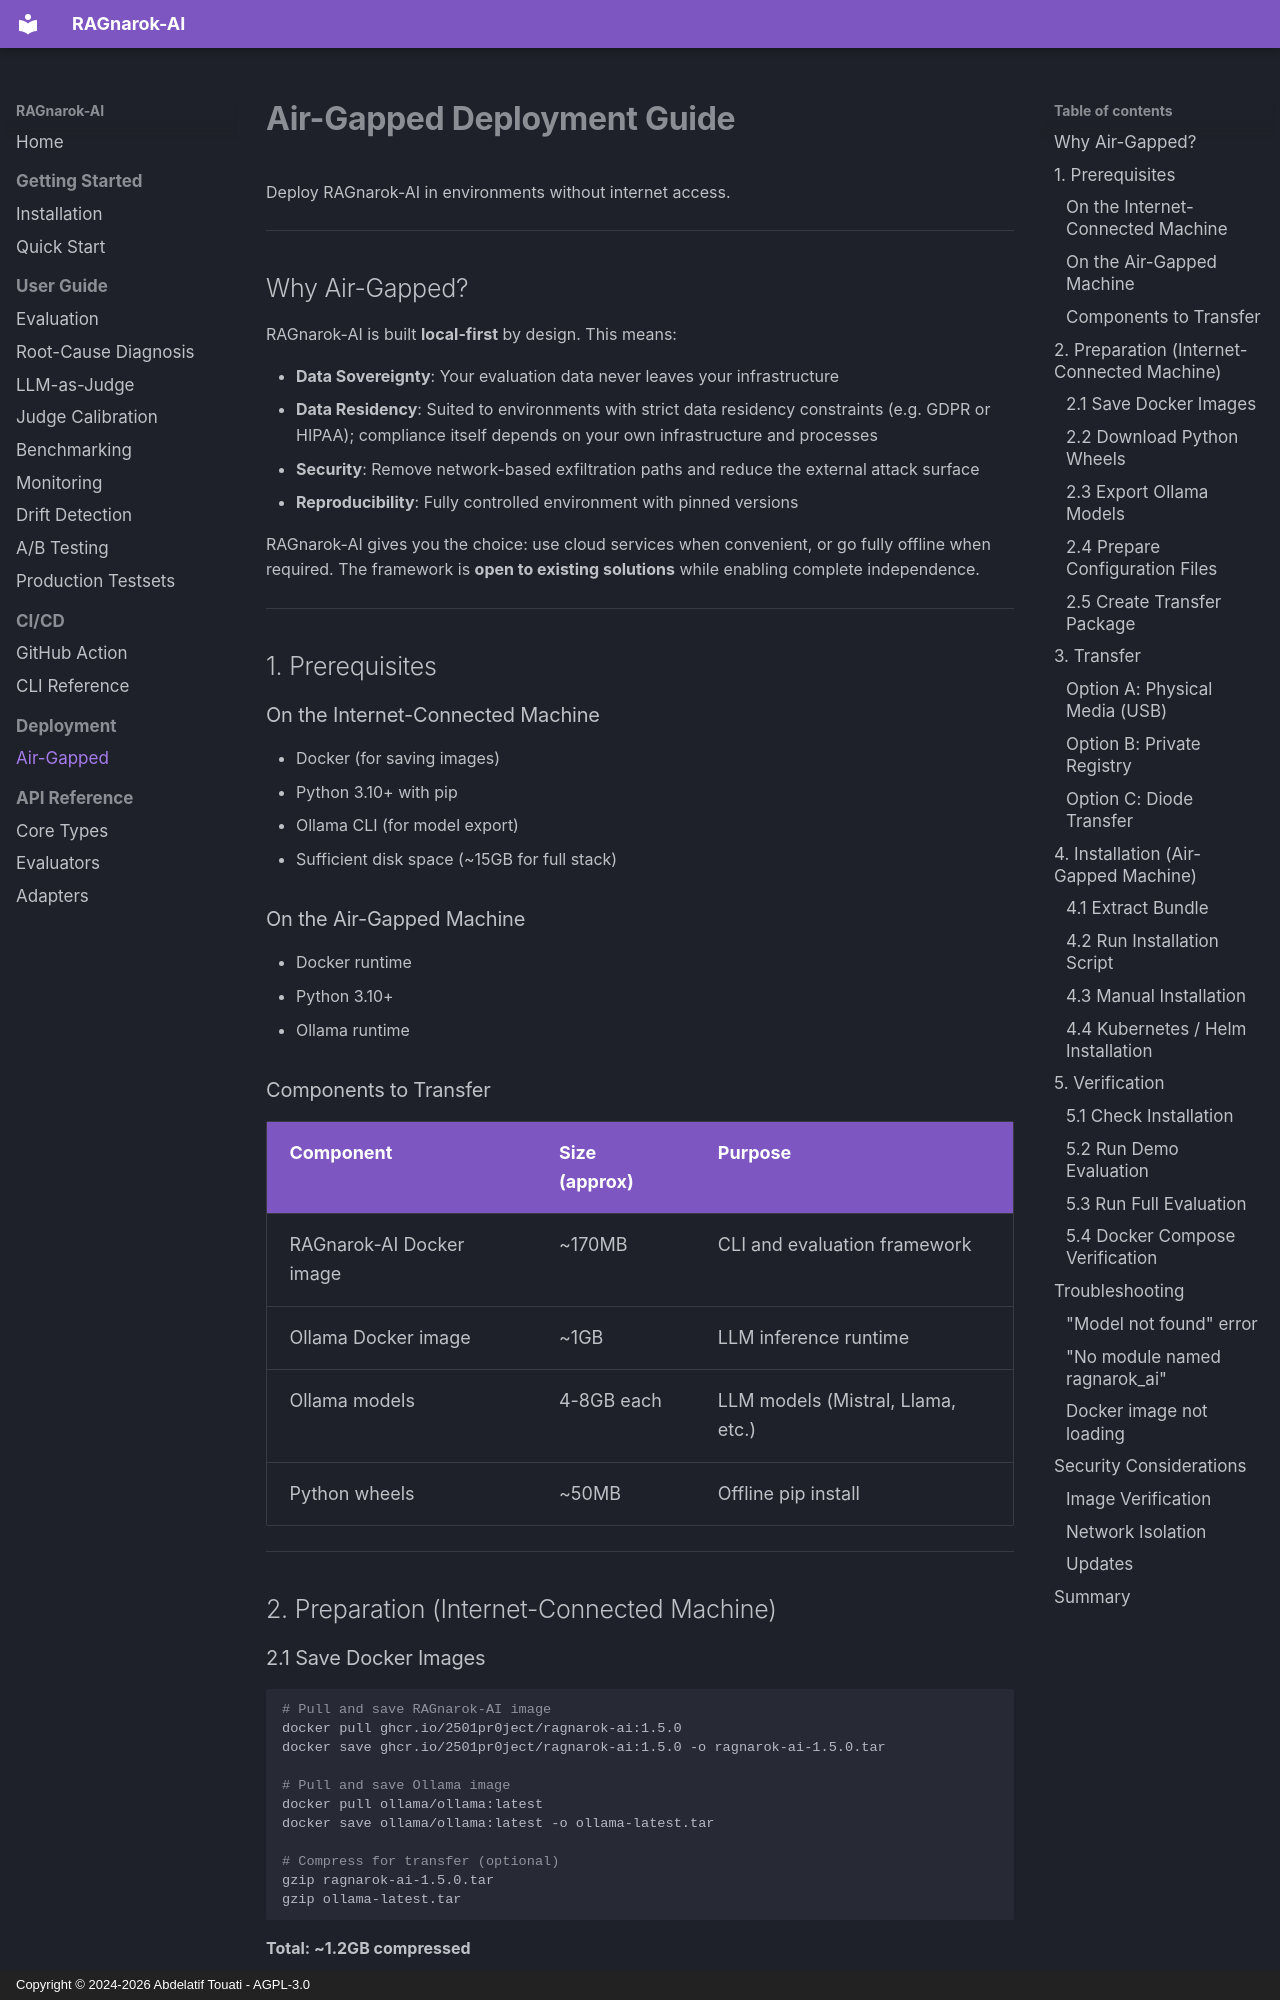

repository: 2501Pr0ject/RAGnarok-AI · page: deployment/air-gapped/index.html · generator: mkdocs · copyright: Copyright © 2024-2026 Abdelatif Touati - AGPL-3.0

# Air-Gapped Deployment Guide

Deploy RAGnarok-AI in environments without internet access.

---

## Why Air-Gapped?

RAGnarok-AI is built **local-first** by design. This means:

- **Data Sovereignty**: Your evaluation data never leaves your infrastructure
- **Data Residency**: Suited to environments with strict data residency constraints (e.g. GDPR or HIPAA); compliance itself depends on your own infrastructure and processes
- **Security**: Remove network-based exfiltration paths and reduce the external attack surface
- **Reproducibility**: Fully controlled environment with pinned versions

RAGnarok-AI gives you the choice: use cloud services when convenient, or go fully offline when required. The framework is **open to existing solutions** while enabling complete independence.

---

## 1. Prerequisites

### On the Internet-Connected Machine

- Docker (for saving images)
- Python 3.10+ with pip
- Ollama CLI (for model export)
- Sufficient disk space (~15GB for full stack)

### On the Air-Gapped Machine

- Docker runtime
- Python 3.10+
- Ollama runtime

### Components to Transfer

| Component | Size (approx) | Purpose |
|-----------|---------------|---------|
| RAGnarok-AI Docker image | ~170MB | CLI and evaluation framework |
| Ollama Docker image | ~1GB | LLM inference runtime |
| Ollama models | 4-8GB each | LLM models (Mistral, Llama, etc.) |
| Python wheels | ~50MB | Offline pip install |

---

## 2. Preparation (Internet-Connected Machine)

### 2.1 Save Docker Images

```bash
# Pull and save RAGnarok-AI image
docker pull ghcr.io/2501pr0ject/ragnarok-ai:1.5.0
docker save ghcr.io/2501pr0ject/ragnarok-ai:1.5.0 -o ragnarok-ai-1.5.0.tar

# Pull and save Ollama image
docker pull ollama/ollama:latest
docker save ollama/ollama:latest -o ollama-latest.tar

# Compress for transfer (optional)
gzip ragnarok-ai-1.5.0.tar
gzip ollama-latest.tar
```

**Total: ~1.2GB compressed**
